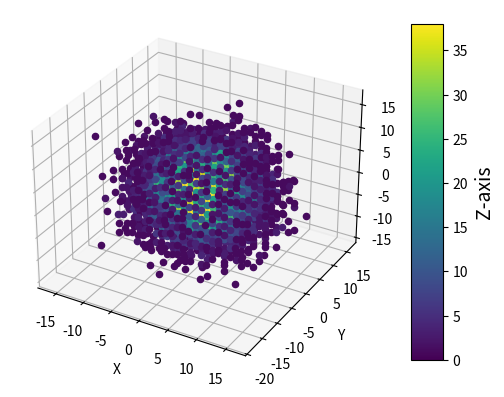

Write Python code to recreate this figure.
import matplotlib.pyplot as plt
import random
from matplotlib.cm import ScalarMappable
from matplotlib.colors import Normalize

TEST_INDEX_x = 20
# How many steps the walking process in x-axis has.
TEST_INDEX_y = 20
# How many steps the walking process in y-axis has.
TEST_INDEX_z = 20
# How many steps the walking process in z-axis has.
TEST_ROUNDS = 10000
# Shows the result of how many times the walking process is performed.
P_x = 0.5
# The variable that determines the probability of going forward in x-axis.
P_y = 0.5
# The variable that determines the probability of going forward in y-axis.
P_z = 0.5
# The variable that determines the probability of going forward in z-axis.


def walking(a, b, c):
    x = 0
    y = 0
    z = 0
    for i in range(a):
        if random.random() < P_x:
            x -= 1
        else:
            x += 1
    for j in range(b):
        if random.random() < P_y:
            y -= 1
        else:
            y += 1
    for k in range(c):
        if random.random() < P_z:
            z -= 1
        else:
            z += 1
    return [x, y, z]


def probability_test(a, b, c):
    data_list = [[[0 for _ in range(2 * c + 1)] for _ in range(2 * b + 1)] for _ in range(2 * a + 1)]
    for i in range(TEST_ROUNDS):
        result = walking(a, b, c)
        data_list[a + result[0]][b + result[1]][c + result[2]] += 1
    return data_list


if __name__ == '__main__':
    data = probability_test(TEST_INDEX_x, TEST_INDEX_y, TEST_INDEX_z)
    print(data)
    fig = plt.figure()
    ax = fig.add_subplot(111, projection='3d')

    # Normalize the data to range between 0 and 1
    norm = Normalize(vmin=0, vmax=max(map(max, map(max, data))))
    sm = ScalarMappable(norm=norm, cmap='viridis')

    for i in range(2 * TEST_INDEX_x + 1):
        for j in range(2 * TEST_INDEX_y + 1):
            for k in range(2 * TEST_INDEX_z + 1):
                if data[i][j][k] != 0:
                    # Map the data value to a color using the ScalarMappable
                    color = sm.to_rgba(data[i][j][k])
                    ax.scatter(i - TEST_INDEX_x, j - TEST_INDEX_y, k - TEST_INDEX_z, color=color)

    # The position of the colorbar
    cax = fig.add_axes([0.85, 0.15, 0.05, 0.7])  # [left, bottom, width, height]

    # Add the colorbar to the separate axis
    cbar = plt.colorbar(sm, cax=cax)
    cbar.set_label('Z-axis', fontsize=14)

    ax.set_xlabel('X')
    ax.set_ylabel('Y')
    ax.set_zlabel('Z')

    plt.show()